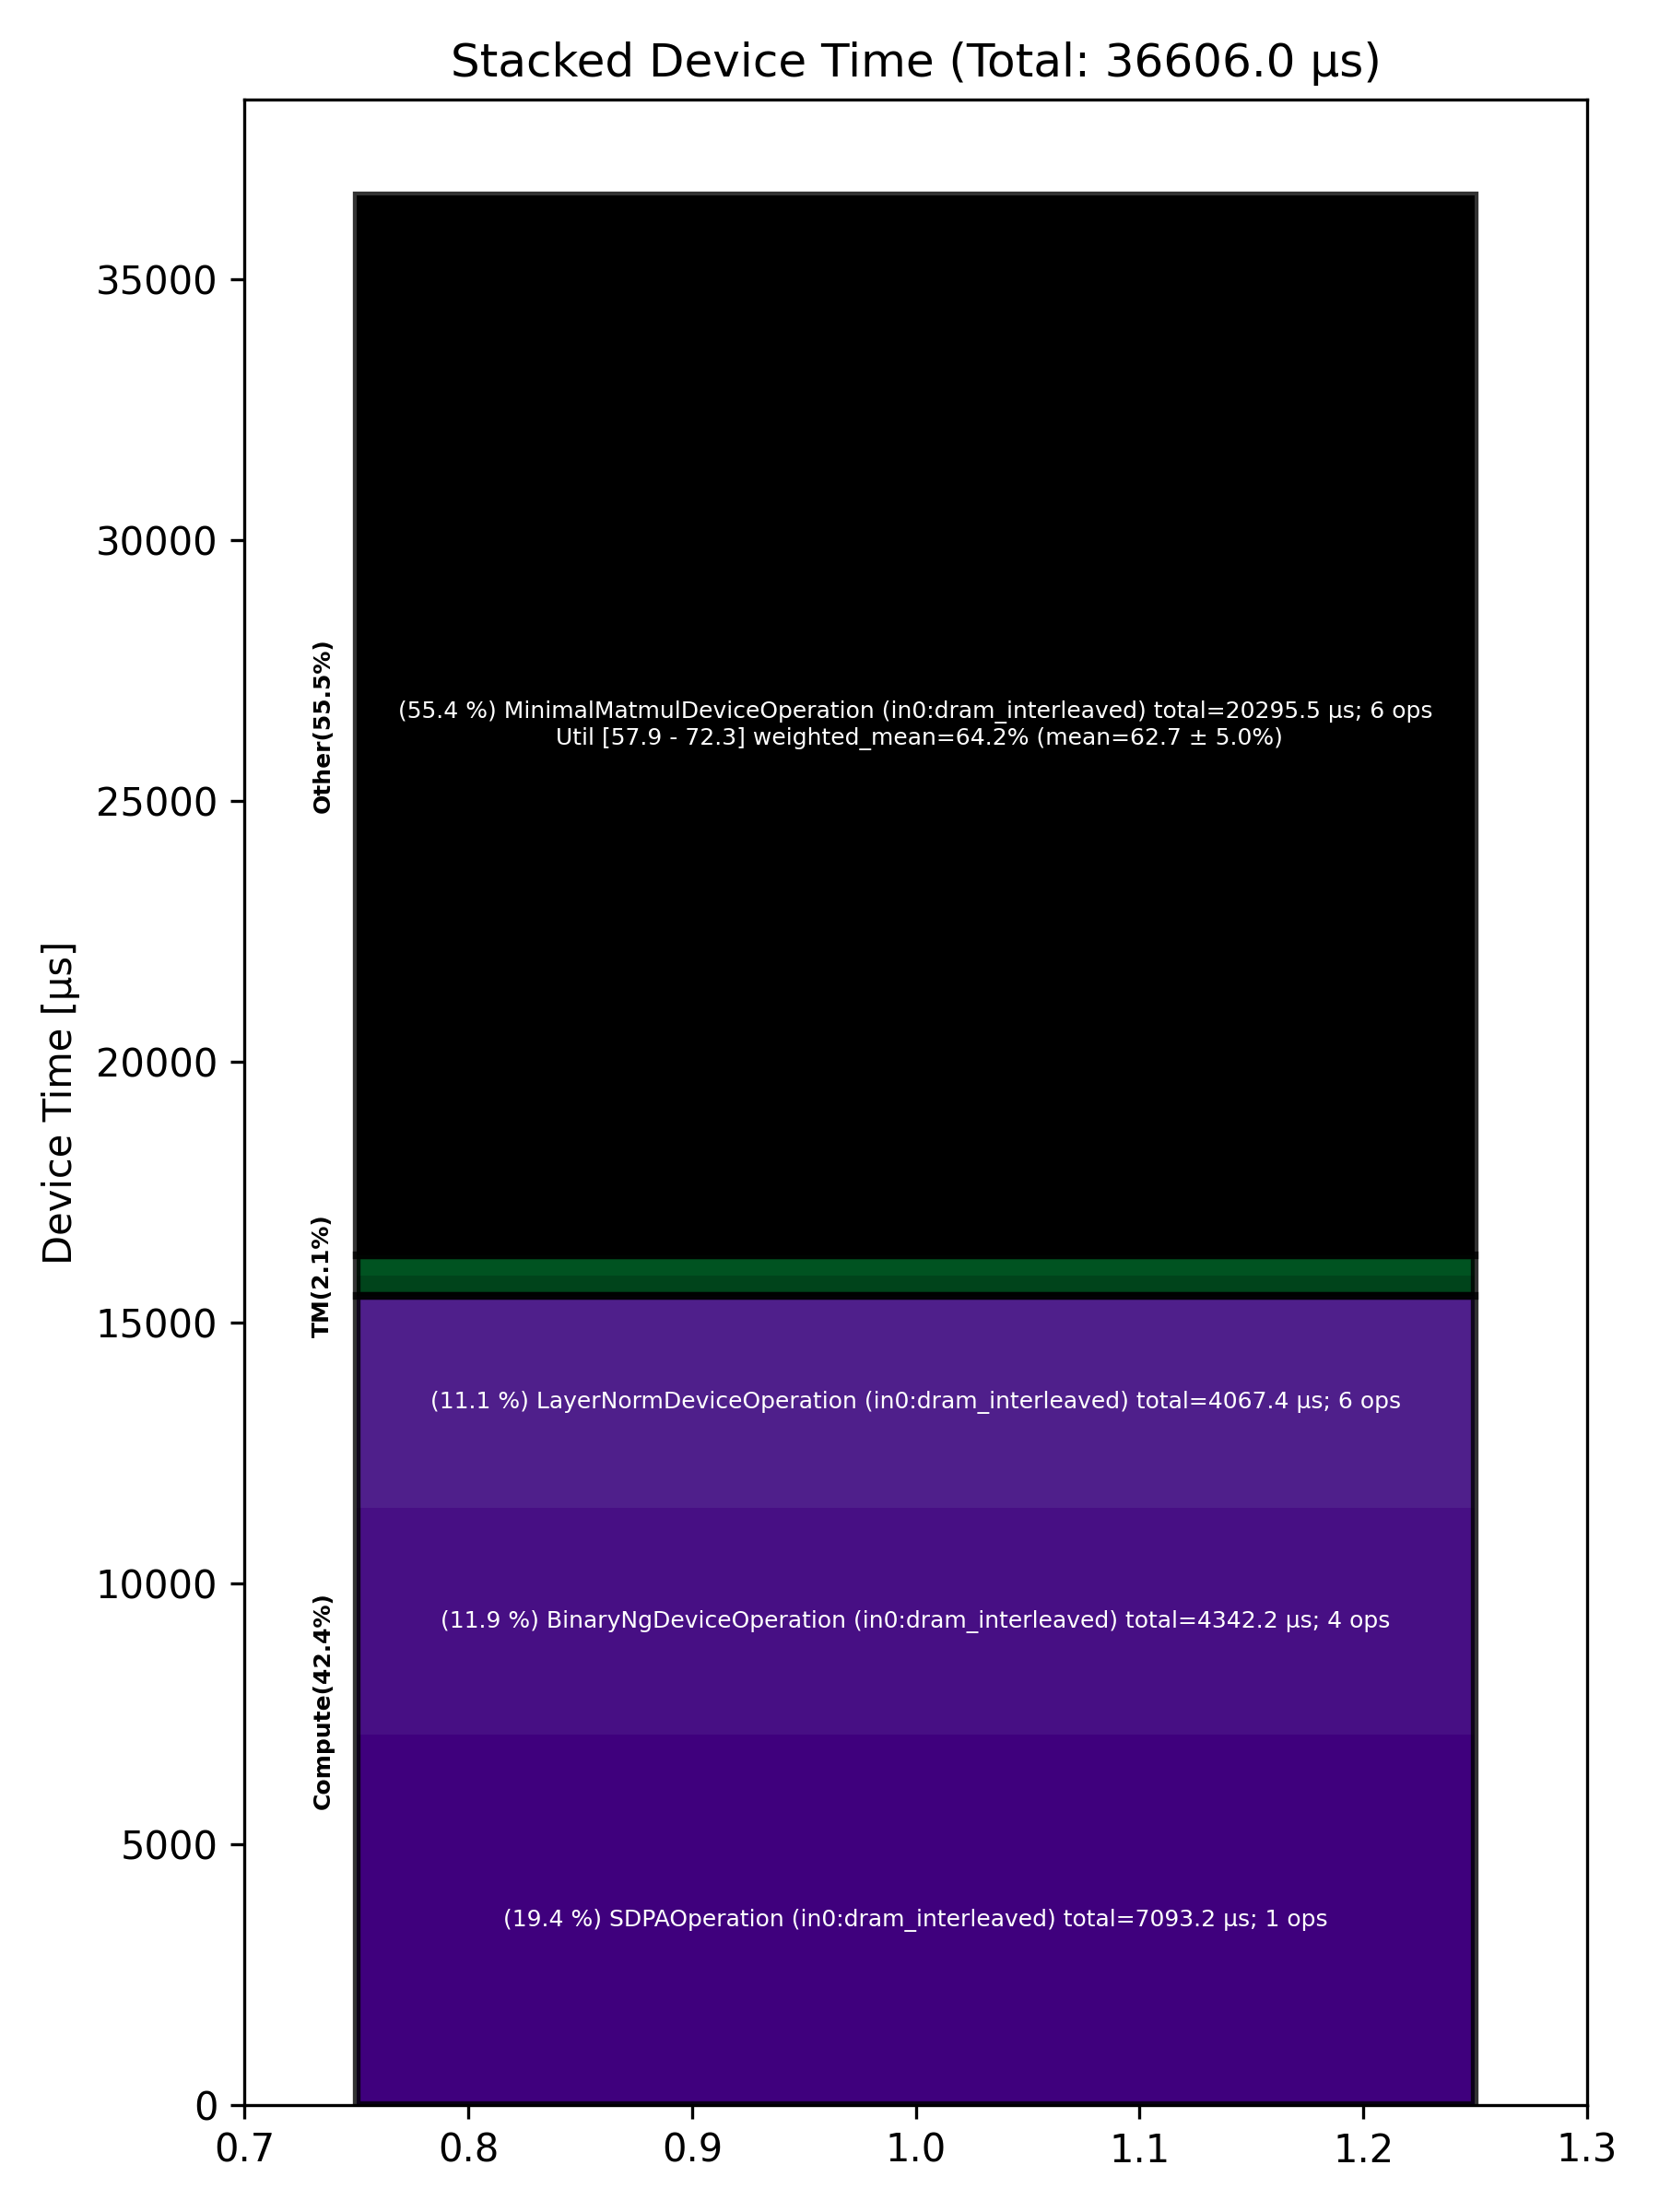

Values plotted in this chart, from the file beside it:
Total % [%], Op Code, Device Time Sum [μs], Op Count, Op Category, Min FLOPs [%], Max FLOPs [%], Mean FLOPs [%], Std FLOPs [%], Weighted Mean FLOPs [%]
55.44, MinimalMatmulDeviceOperation (in0:dram_i…, 20296, 6, Other, 57.92, 72.33, 62.68, 5.03, 64.23
19.38, SDPAOperation (in0:dram_interleaved), 7093, 1, Compute, , , , , 
11.86, BinaryNgDeviceOperation (in0:dram_interl…, 4342, 4, Compute, , , , , 
11.11, LayerNormDeviceOperation (in0:dram_inter…, 4067, 6, Compute, , , , , 
1.09, NLPConcatHeadsDeviceOperation (in0:dram_…, 398.2, 1, TM, , , , , 
0.97, NlpCreateHeadsDeviceOperation (in0:dram_…, 356.5, 1, TM, , , , , 
0.08, TypecastDeviceOperation (in0:dram_interl…, 28.80, 2, TM, , , , , 
0.06, PagedFillCacheDeviceOperation (in0:dram_…, 23.27, 2, Other, , , , , 
0.00, SliceDeviceOperation (in0:dram_interleav…, 0.86, 1, TM, , , , , 
